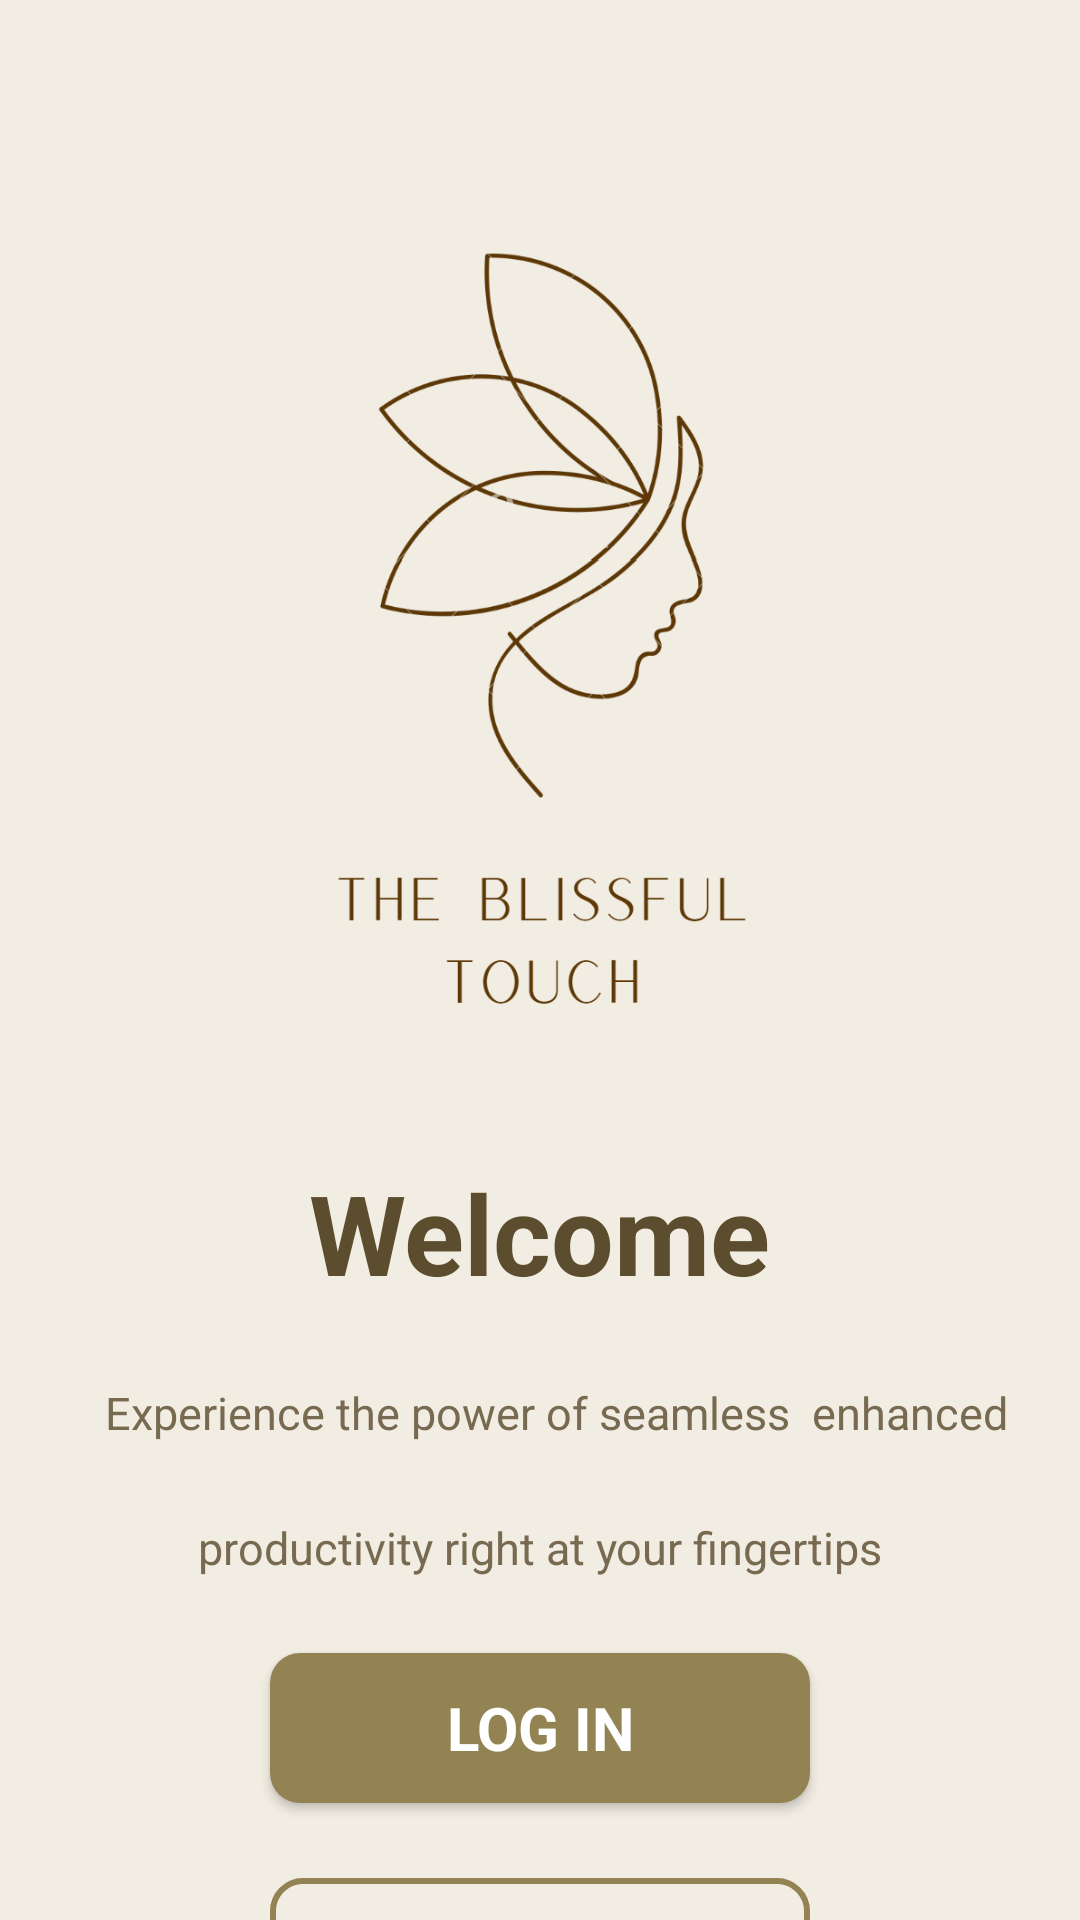

This screen was rendered from an Android layout file. Write that file and the resources it references.
<!-- AndroidManifest.xml: application theme Theme.BlissfullTouch -->
<!-- res/layout/activity_main.xml -->
<?xml version="1.0" encoding="utf-8"?>
<androidx.constraintlayout.widget.ConstraintLayout xmlns:android="http://schemas.android.com/apk/res/android"
    xmlns:app="http://schemas.android.com/apk/res-auto"
    xmlns:tools="http://schemas.android.com/tools"
    android:id="@+id/splashbackground"
    android:layout_width="match_parent"
    android:layout_height="match_parent"
    tools:context=".MainActivity"
    android:background="@color/simplebackgroundcolor">

    <TextView
        android:id="@+id/welcome"
        android:layout_width="wrap_content"
        android:layout_height="wrap_content"
        android:layout_marginTop="30dp"
        android:text="Welcome"
        android:textColor="#5C4D2E"
        android:textSize="37sp"
        android:textStyle="bold"
        app:layout_constraintEnd_toEndOf="parent"
        app:layout_constraintStart_toStartOf="parent"
        app:layout_constraintTop_toBottomOf="@+id/logo" />

    <TextView
        android:id="@+id/sentPart1"
        android:layout_width="305dp"
        android:layout_height="35dp"
        android:layout_marginStart="15dp"
        android:layout_marginTop="25dp"
        android:text="Experience the power of seamless  enhanced "
        android:textColor="#776A51"
        android:textSize="15sp"
        app:layout_constraintEnd_toEndOf="parent"
        app:layout_constraintStart_toStartOf="parent"
        app:layout_constraintTop_toBottomOf="@+id/welcome" />

    <TextView
        android:id="@+id/sentPart2"
        android:layout_width="wrap_content"
        android:layout_height="wrap_content"
        android:layout_marginTop="10dp"
        android:text="productivity right at your fingertips"
        android:textColor="#776A51"
        android:textSize="15sp"
        app:layout_constraintEnd_toEndOf="parent"
        app:layout_constraintStart_toStartOf="parent"
        app:layout_constraintTop_toBottomOf="@+id/sentPart1" />

    <androidx.appcompat.widget.AppCompatButton
        android:id="@+id/buttonLogIn"
        style="@android:style/Widget.Button"
        android:layout_width="180dp"
        android:layout_height="50dp"
        android:layout_marginTop="25dp"
        android:background="@drawable/background_btn_1"
        android:text="LOG IN"
        android:textColor="#ffffff"
        android:textSize="20sp"
        android:textStyle="bold"
        app:layout_constraintEnd_toEndOf="parent"
        app:layout_constraintStart_toStartOf="parent"
        app:layout_constraintTop_toBottomOf="@+id/sentPart2" />

    <androidx.appcompat.widget.AppCompatButton
        android:id="@+id/buttonSignUp"
        style="@android:style/Widget.Button"
        android:layout_width="180dp"
        android:layout_height="50dp"
        android:layout_marginTop="25dp"
        android:background="@drawable/background_btn_2"
        android:text="SIGN UP"
        android:textColor="#938252"
        android:textSize="20sp"
        android:textStyle="bold"
        app:layout_constraintEnd_toEndOf="@+id/buttonLogIn"
        app:layout_constraintStart_toStartOf="@+id/buttonLogIn"
        app:layout_constraintTop_toBottomOf="@+id/buttonLogIn" />

    <ImageView
        android:id="@+id/logo"
        android:layout_width="324dp"
        android:layout_height="340dp"
        android:layout_marginTop="16dp"
        app:layout_constraintBottom_toTopOf="@+id/welcome"
        app:layout_constraintEnd_toEndOf="parent"
        app:layout_constraintStart_toStartOf="parent"
        app:layout_constraintTop_toTopOf="parent"
        app:srcCompat="@drawable/logo" />

</androidx.constraintlayout.widget.ConstraintLayout>
<!-- resources referenced by this layout -->
<resources>
  <color name="simplebackgroundcolor">#f2ede3</color>
  <!-- drawable background_btn_1 (drawable) -->
  <?xml version="1.0" encoding="utf-8"?>
  <selector xmlns:android="http://schemas.android.com/apk/res/android">
      <item>
          <shape android:shape='rectangle'>
              <corners android:radius="10dp" />
              <solid android:color="#938252" />
          </shape>
      </item>
  </selector>
  <!-- drawable background_btn_2 (drawable) -->
  <?xml version="1.0" encoding="utf-8"?>
  <selector xmlns:android="http://schemas.android.com/apk/res/android">
      <item>
          <shape android:shape='rectangle'>
              <stroke android:color="#938252" android:width="2dp" />
              <corners android:radius="10dp" />
  
          </shape>
      </item>
  </selector>
  <!-- drawable logo: png bitmap (drawable, 75271 bytes) -->
  <style name="Theme.BlissfullTouch" parent="Base.Theme.BlissfullTouch" />
  <style name="Base.Theme.BlissfullTouch" parent="Theme.Material3.DayNight.NoActionBar">
          
          
      </style>
</resources>
